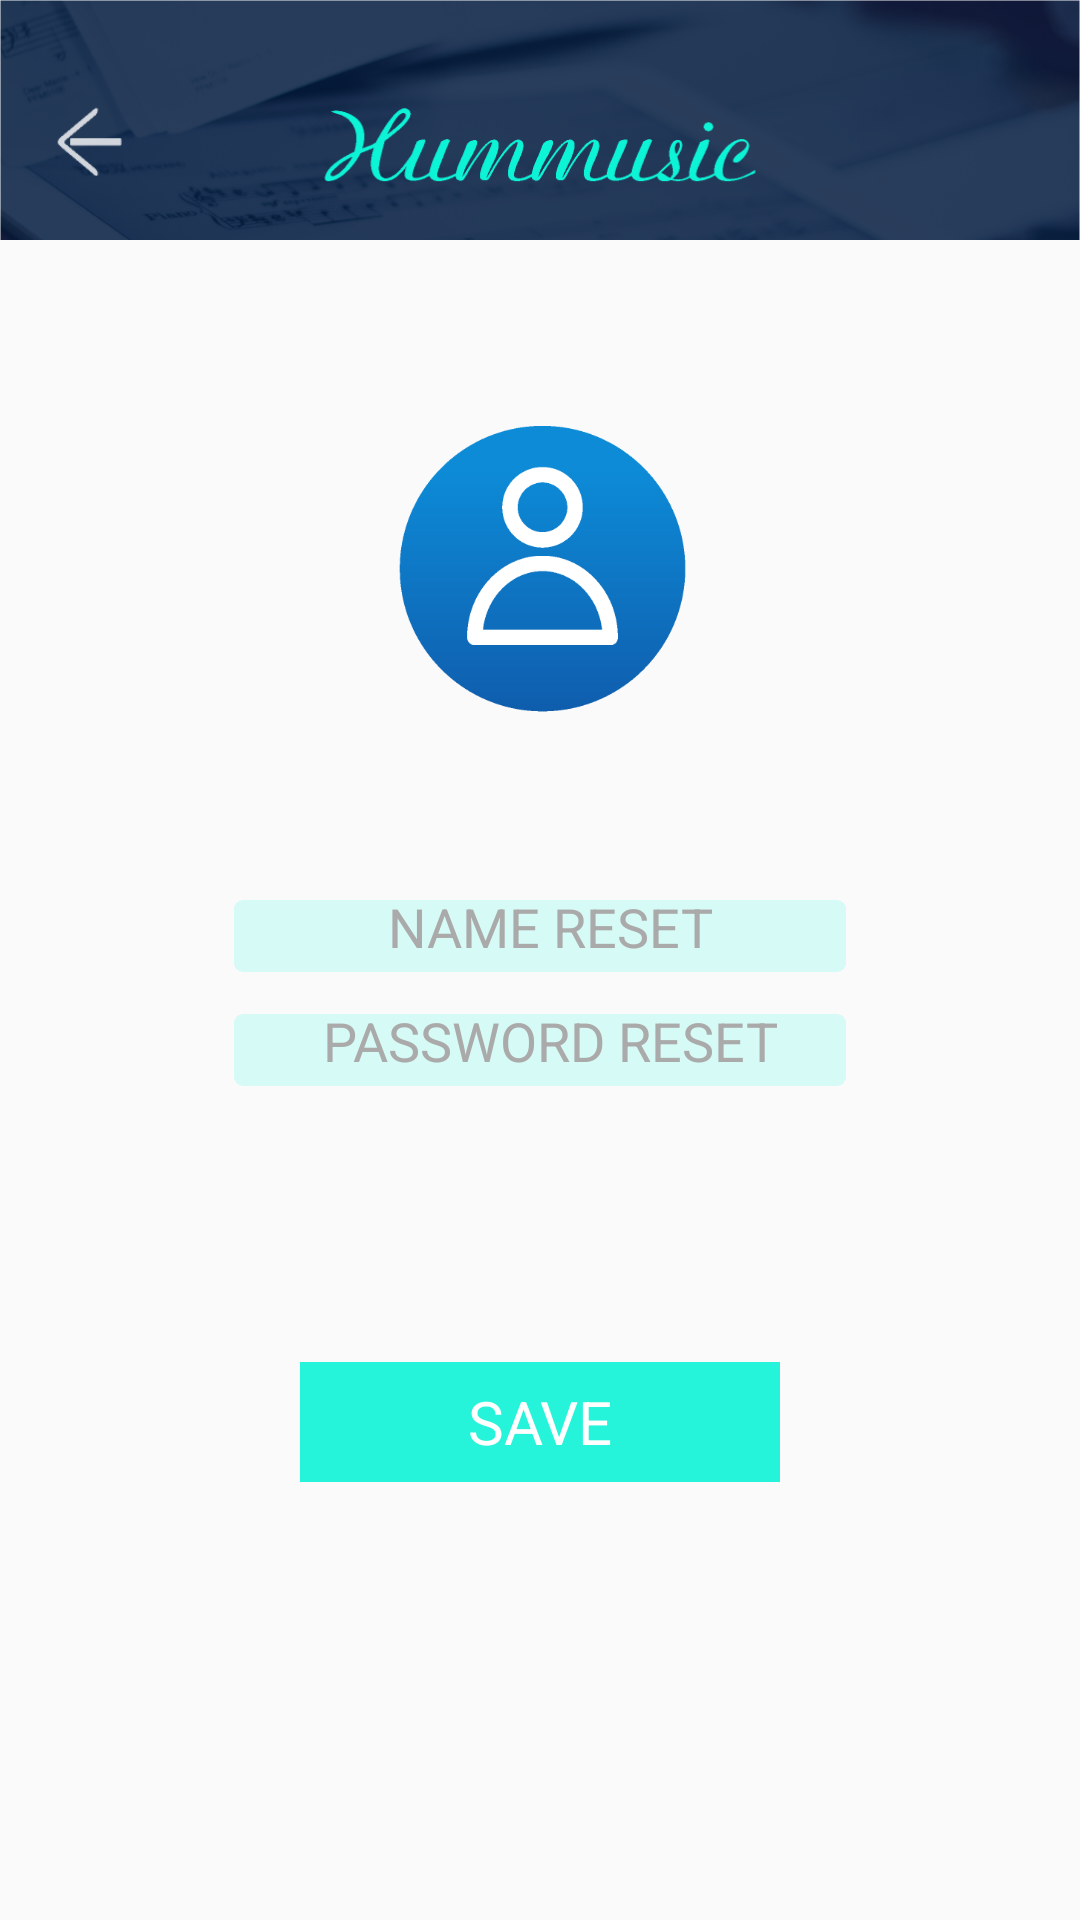

Layout XML and referenced resources for this Android screen:
<!-- AndroidManifest.xml: application theme Theme.AppCompat.Light.NoActionBar -->
<!-- res/layout/layout_reset.xml -->
<?xml version="1.0" encoding="utf-8"?>
<RelativeLayout xmlns:android="http://schemas.android.com/apk/res/android"
    android:orientation="vertical" android:layout_width="match_parent"
    android:layout_height="match_parent">

    <LinearLayout
        android:id="@+id/main_layout_record"
        android:orientation="vertical"
        android:layout_width="match_parent"
        android:layout_height="match_parent">
        <RelativeLayout
            android:id="@+id/profile_header"
            android:layout_width="match_parent"
            android:layout_height="@dimen/main_top_bar_height">
            <include layout="@layout/profile_header">

            </include>
        </RelativeLayout>


        <RelativeLayout
            android:id="@+id/profile_layout_1"
            android:layout_width="match_parent"
            android:layout_height="match_parent">

            <include layout="@layout/profile_2"
                android:layout_alignParentTop="true"
                android:layout_alignParentLeft="true"
                android:layout_alignParentStart="true">
            </include>
        </RelativeLayout>

    </LinearLayout>
</RelativeLayout>
<!-- res/layout/profile_header.xml (included above) -->
<?xml version="1.0" encoding="utf-8"?>
<RelativeLayout xmlns:android="http://schemas.android.com/apk/res/android"
    android:orientation="vertical" android:layout_width="match_parent"
    android:layout_height="match_parent">

    <ImageView
        android:layout_width="match_parent"
        android:layout_height="wrap_content"
        android:id="@+id/topbarBgImageView"
        android:scaleType="fitXY"
        android:layout_alignParentTop="true"
        android:layout_centerHorizontal="true"
        android:src="@drawable/bg_main_top_bar" />

    <ImageView
        android:layout_width="@dimen/icon_size"
        android:layout_height="@dimen/icon_size"
        android:id="@+id/backImageView"
        android:layout_alignParentTop="true"
        android:layout_marginLeft="17dp"
        android:layout_marginTop="35dp"
        android:src="@drawable/main_back" />

</RelativeLayout>
<!-- res/layout/profile_2.xml (included above) -->
<RelativeLayout xmlns:android="http://schemas.android.com/apk/res/android"
    android:layout_width="match_parent"
    android:layout_height="match_parent"
    >


    <ImageView
        android:layout_width="100dp"
        android:layout_height="100dp"
        android:id="@+id/imageView"
        android:src="@drawable/profile_0"
        android:layout_alignParentTop="true"
        android:layout_marginTop="60dp"
        android:layout_centerHorizontal="true" />


    <EditText
        android:layout_height="24dp"
        android:layout_width="204dp"
        android:layout_marginTop="60dp"
        android:text="NAME RESET"
        android:id="@+id/nameResetText"
        android:background="@drawable/corner_view_opa_15"
        android:textColor="#aaaaaa"
        android:gravity="center"
        android:paddingLeft="10dp"
        android:layout_below="@+id/imageView"
        android:layout_centerHorizontal="true" />

    <EditText
        android:layout_height="24dp"
        android:layout_width="204dp"
        android:layout_marginTop="14dp"
        android:text="PASSWORD RESET"
        android:id="@+id/pwResetText"
        android:background="@drawable/corner_view_opa_15"
        android:textColor="#aaaaaa"
        android:gravity="center"
        android:paddingLeft="10dp"
        android:layout_below="@+id/nameResetText"
        android:layout_centerHorizontal="true" />

    <TextView
        android:layout_width="160dp"
        android:layout_height="40dp"
        android:layout_marginTop="92dp"
        android:text="SAVE"
        android:id="@+id/saveTextView"
        android:gravity="center"
        android:background="#26f4da"
        android:textColor="#ffffff"
        android:textSize="20sp"
        android:layout_below="@+id/pwResetText"
        android:layout_centerHorizontal="true" />


</RelativeLayout>
<!-- resources referenced by this layout -->
<resources>
  <dimen name="icon_size">24dp</dimen>
  <dimen name="main_top_bar_height">80dp</dimen>
  <!-- drawable bg_main_top_bar: png bitmap (drawable, 152005 bytes) -->
  <!-- drawable corner_view_opa_15 (drawable) -->
  <?xml version="1.0" encoding="utf-8"?>
  <shape xmlns:android="http://schemas.android.com/apk/res/android">
      <solid android:color="#260df3d6" />
      <corners android:radius="3dp" />
      <padding android:left="3dp" android:top="3dp"
          android:right="3dp" android:bottom="3dp" />
  </shape>
  <!-- drawable main_back: png bitmap (drawable, 596 bytes) -->
  <!-- drawable profile_0: png bitmap (drawable, 8251 bytes) -->
</resources>
